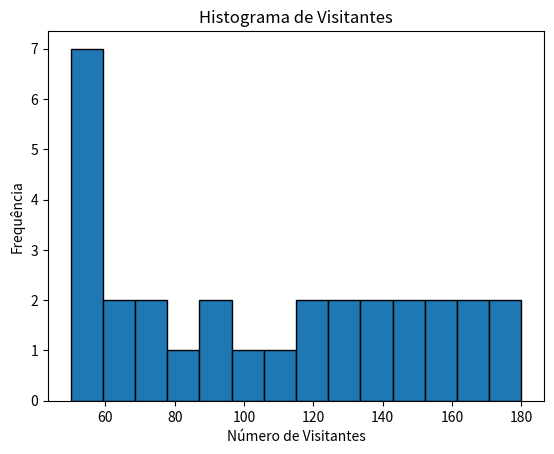

Write Python code to recreate this figure.
#exercicio 171- histograma
import matplotlib.pyplot as plt

# Dados do exercício 171
visitantes = [50, 55, 60, 65, 55, 70, 75, 80, 55, 90, 95, 100, 55, 110, 115, 120, 125, 55, 130, 135, 140, 145, 55, 150, 155, 160, 165, 170, 175, 180]

# Criar o histograma
plt.hist(visitantes, bins=14, edgecolor='black')

# Configurar título e rótulos dos eixos
plt.title('Histograma de Visitantes')
plt.xlabel('Número de Visitantes')
plt.ylabel('Frequência')

# Mostrar o histograma
plt.show()
